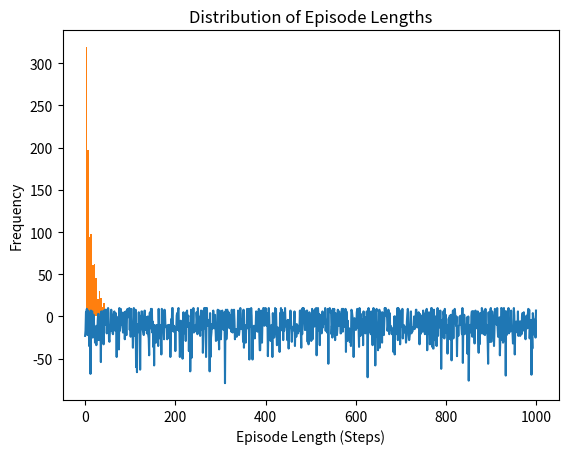

Source code (Python):
import numpy as np
"""In this activity, you will use a simple grid environment where an RL agent learns to navigate from a random start position to a goal state while avoiding pitfalls.

The environment is a 5 x 5 grid where each cell represents a state. The goal is located at the bottom-right corner, and a pitfall is placed at the center. The agent receives:

+10 points for reaching the goal.

–10 points for falling into the pit.

–1 point for all other moves to encourage efficiency."""
# Define the grid size and number of states
grid_size = 5
n_states = grid_size * grid_size

# Define the reward structure: -1 for all states, +10 for the goal, -10 for the pitfall
rewards = np.full((n_states,), -1)  # Default reward of -1
rewards[24] = 10  # Goal state at position 24 (bottom-right)
rewards[12] = -10  # Pitfall at position 12 (center)


# Define the number of actions (up, down, left, right)
n_actions = 4

def epsilon_greedy_action(Q_table, state, epsilon):
    # Epsilon-greedy strategy: with probability epsilon, take a random action (exploration)
    # otherwise take the action with the highest Q-value for the given state (exploitation)
    if np.random.rand() < epsilon:  # Exploration
        return np.random.randint(0, Q_table.shape[1])  # Random action
    else:  # Exploitation
        return np.argmax(Q_table[state])  # Action with the highest Q-value


alpha = 0.1  # Learning rate
gamma = 0.9  # Discount factor
epsilon = 0.1  # Exploration rate for epsilon-greedy policy

# Initialize the Q-table
Q_table = np.zeros((n_states, n_actions))

# Training loop
for episode in range(1000):
    state = np.random.randint(0, n_states)  # Start at random state
    done = False
    while not done:
        action = epsilon_greedy_action(Q_table, state, epsilon)
        next_state = np.random.randint(0, n_states)  # Random next state
        reward = rewards[next_state]

        # Q-learning update rule
        Q_table[state, action] = Q_table[state, action] + alpha * (reward + gamma * np.max(Q_table[next_state]) - Q_table[state, action])

        state = next_state
        if next_state == 24 or next_state == 12:  # End episode if goal or pitfall is reached
            done = True

"""Once the agent has completed training, you’ll apply several evaluation metrics to assess its performance.

Metric 1: Cumulative reward
The cumulative reward is the total reward collected by the agent during each episode. This metric helps you see how well the agent is optimizing its actions over time."""


import matplotlib.pyplot as plt

# Calculate and store cumulative rewards
cumulative_rewards = []
for episode in range(1000):
    total_reward = 0
    state = np.random.randint(0, n_states)
    done = False
    while not done:
        action = epsilon_greedy_action(Q_table, state, epsilon)
        next_state = np.random.randint(0, n_states)
        reward = rewards[next_state]
        total_reward += reward
        state = next_state
        if next_state == 24 or next_state == 12:
            done = True
    cumulative_rewards.append(total_reward)

# Plot the cumulative rewards over episodes
plt.plot(cumulative_rewards)
plt.xlabel('Episodes')
plt.ylabel('Cumulative Reward')
plt.title('Cumulative Reward Over Episodes')
plt.show()
"""If the agent is learning well, you should see an upward trend in cumulative rewards as the episodes progress, indicating that the agent is improving at reaching the goal and avoiding pitfalls."""
"""Metric 2: Episode length
Episode length measures the number of steps the agent takes to complete an episode. Shorter episode lengths may indicate that the agent is learning to reach the goal more efficiently."""

# Calculate and store episode lengths
episode_lengths = []
actions = []
for episode in range(1000):
    steps = 0
    state = np.random.randint(0, n_states)
    done = False
    while not done:
        action = epsilon_greedy_action(Q_table, state, epsilon)

        next_state = np.random.randint(0, n_states)
        steps += 1
        state = next_state
        if next_state == 24 or next_state == 12:
            done = True
    episode_lengths.append(steps)

# Plot a histogram of episode lengths
plt.hist(episode_lengths, bins=20)
plt.xlabel('Episode Length (Steps)')
plt.ylabel('Frequency')
plt.title('Distribution of Episode Lengths')
plt.show()
"""Interpretation
If the agent is learning to navigate efficiently, you will see more episodes with shorter lengths as the training progresses. This indicates that the agent is figuring out the optimal path to the goal."""
"""Metrics 3 and 4: Success rate and exploration vs. exploitation ratio
The success rate measures how often the agent successfully reaches the goal during training. A higher success rate indicates better learning and optimization.

The exploration vs. exploitation ratio helps you evaluate how the agent balances between exploring new actions and exploiting known optimal actions."""

# Redefine epsilon_greedy_action to log explorations & exploitations
actions = []
def epsilon_greedy_action(Q_table, state, epsilon):
    # Epsilon-greedy strategy: with probability epsilon, take a random action (exploration)
    # otherwise take the action with the highest Q-value for the given state (exploitation)
    if np.random.rand() < epsilon:  # Exploration
        actions.append('explore')
        return np.random.randint(0, Q_table.shape[1])  # Random action
    else:  # Exploitation
        actions.append('exploit')
        return np.argmax(Q_table[state])  # Action with the highest Q-value

# Calculate and store cumulative rewards and actions
cumulative_rewards = []
for episode in range(1000):
    total_reward = 0
    state = np.random.randint(0, n_states)
    done = False
    while not done:
        action = epsilon_greedy_action(Q_table, state, epsilon)
        next_state = np.random.randint(0, n_states)
        reward = rewards[next_state]
        total_reward += reward
        state = next_state
        if next_state == 24 or next_state == 12:
            done = True
    cumulative_rewards.append(total_reward)

# Calculate success rate
success_count = sum(1 for reward in cumulative_rewards if reward >= 10)
success_rate = success_count / len(cumulative_rewards)

# Exploration vs. exploitation ratio
#print(actions)
exploration_count = sum(1 for action in actions if action == 'explore')
exploitation_count = sum(1 for action in actions if action == 'exploit')
exploration_exploitation_ratio = exploration_count / (exploration_count + exploitation_count)

print(f"Success Rate: {success_rate * 100}%")
print(f"Exploration vs. Exploitation Ratio: {exploration_exploitation_ratio}")

"""A high success rate means that the agent is consistently reaching the goal. If the success rate is low, you may need to tune the agent's parameters or provide more training episodes.

A good balance in the exploration vs. exploitation ratio is important for learning. If the agent is exploring too much, you may need to reduce ϵϵ to encourage more exploitation. Conversely, if the agent isn’t exploring enough, it could be stuck in a suboptimal path and missing better strategies."""